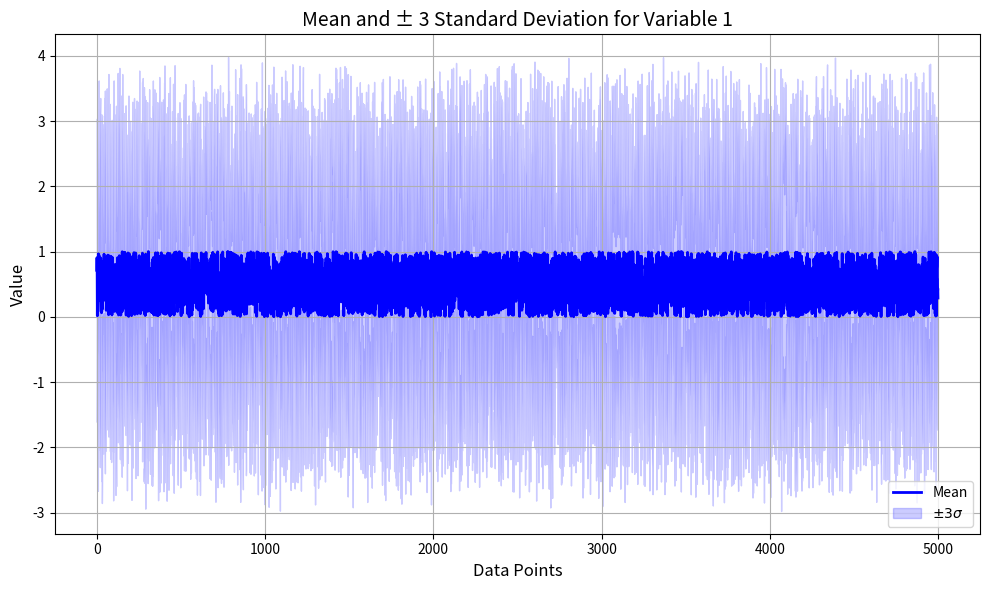

This figure's Python source:
import numpy as np
import matplotlib.pyplot as plt

# 假设你的均值和方差数据
mean_values = np.random.rand(3, 5000)  # 用随机数据代替，实际为你的均值数据
std_values = np.random.rand(3, 5000)   # 用随机数据代替，实际为你的方差数据

# 为了绘制其中一个变量的结果，比如第一个变量（索引为 0）
x = np.arange(5000)

# 创建绘图
plt.figure(figsize=(10, 6))

# 绘制均值线
plt.plot(x, mean_values[0, :], label='Mean', color='b', lw=2)

# 绘制均值 ± 3 标准差的范围（填充）
plt.fill_between(x, mean_values[0, :] - 3 * std_values[0, :], mean_values[0, :] + 3 * std_values[0, :],
                 color='b', alpha=0.2, label=r'$\pm 3 \sigma$')

# 添加标题和标签
plt.title('Mean and ± 3 Standard Deviation for Variable 1', fontsize=14)
plt.xlabel('Data Points', fontsize=12)
plt.ylabel('Value', fontsize=12)

# 添加图例
plt.legend()

# 设置网格
plt.grid(True)

# 调整边距
plt.tight_layout()

# 显示图形
plt.show()

